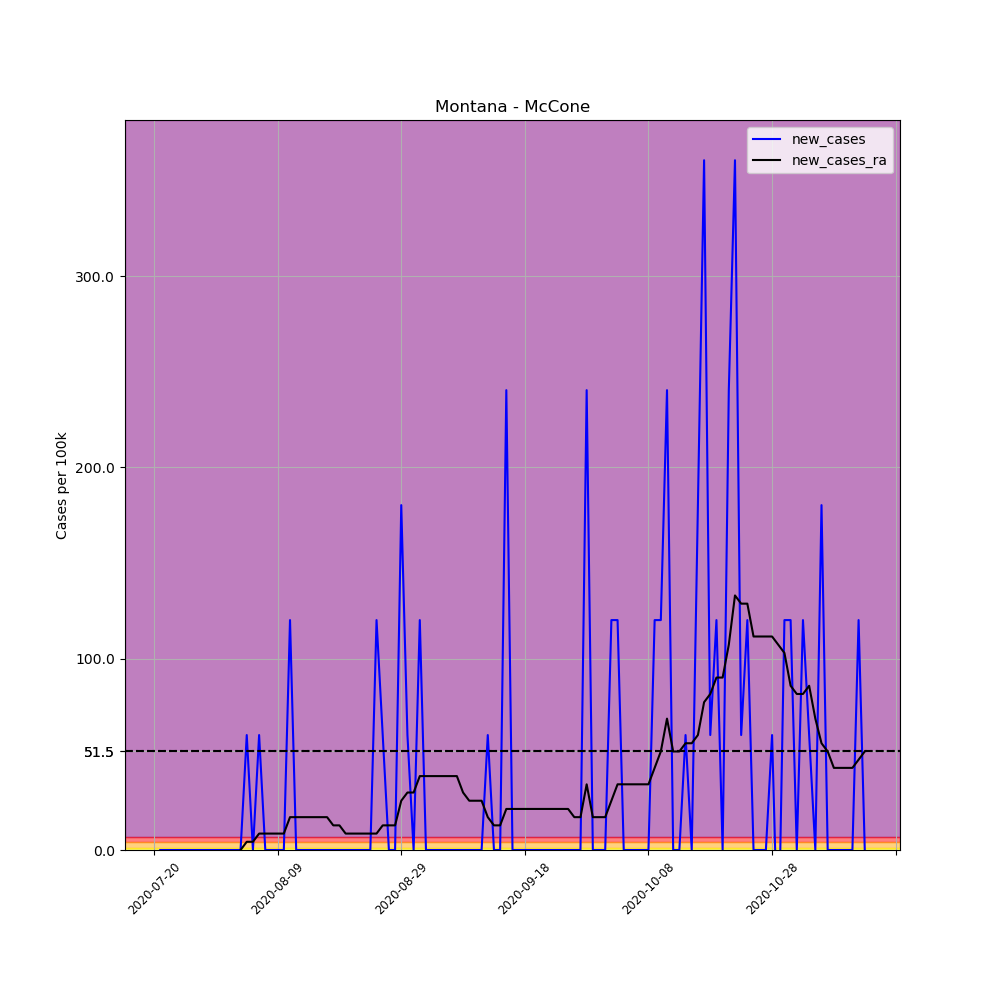

The file beside this chart, header and first rows:
, date, county, state, fips, cases, deaths, COUNTY, STNAME, CTYNAME, POPESTIMATE2019, per_100k, new_cases, new_cases_ra
699373, 2020-07-20, McCone, Montana, 30055, 1, 0, 55, Montana, McCone, 1664, 60.1, , 
699374, 2020-07-21, McCone, Montana, 30055, 1, 0, 55, Montana, McCone, 1664, 60.1, 0.0, 
699375, 2020-07-22, McCone, Montana, 30055, 1, 0, 55, Montana, McCone, 1664, 60.1, 0.0, 
699376, 2020-07-23, McCone, Montana, 30055, 1, 0, 55, Montana, McCone, 1664, 60.1, 0.0, 
699377, 2020-07-24, McCone, Montana, 30055, 1, 0, 55, Montana, McCone, 1664, 60.1, 0.0, 
699378, 2020-07-25, McCone, Montana, 30055, 1, 0, 55, Montana, McCone, 1664, 60.1, 0.0, 
699379, 2020-07-26, McCone, Montana, 30055, 1, 0, 55, Montana, McCone, 1664, 60.1, 0.0, 
699380, 2020-07-27, McCone, Montana, 30055, 1, 0, 55, Montana, McCone, 1664, 60.1, 0.0, 
699381, 2020-07-28, McCone, Montana, 30055, 1, 0, 55, Montana, McCone, 1664, 60.1, 0.0, 
699382, 2020-07-29, McCone, Montana, 30055, 1, 0, 55, Montana, McCone, 1664, 60.1, 0.0, 
699383, 2020-07-30, McCone, Montana, 30055, 1, 0, 55, Montana, McCone, 1664, 60.1, 0.0, 
699384, 2020-07-31, McCone, Montana, 30055, 1, 0, 55, Montana, McCone, 1664, 60.1, 0.0, 
699385, 2020-08-01, McCone, Montana, 30055, 1, 0, 55, Montana, McCone, 1664, 60.1, 0.0, 
699386, 2020-08-02, McCone, Montana, 30055, 1, 0, 55, Montana, McCone, 1664, 60.1, 0.0, 
699387, 2020-08-03, McCone, Montana, 30055, 1, 0, 55, Montana, McCone, 1664, 60.1, 0.0, 0.0
699388, 2020-08-04, McCone, Montana, 30055, 2, 0, 55, Montana, McCone, 1664, 120.2, 60.1, 4.293
699389, 2020-08-05, McCone, Montana, 30055, 2, 0, 55, Montana, McCone, 1664, 120.2, 0.0, 4.293
699390, 2020-08-06, McCone, Montana, 30055, 3, 0, 55, Montana, McCone, 1664, 180.3, 60.1, 8.585
699391, 2020-08-07, McCone, Montana, 30055, 3, 0, 55, Montana, McCone, 1664, 180.3, 0.0, 8.585
699392, 2020-08-08, McCone, Montana, 30055, 3, 0, 55, Montana, McCone, 1664, 180.3, 0.0, 8.585
699393, 2020-08-09, McCone, Montana, 30055, 3, 0, 55, Montana, McCone, 1664, 180.3, 0.0, 8.585
699394, 2020-08-10, McCone, Montana, 30055, 3, 0, 55, Montana, McCone, 1664, 180.3, 0.0, 8.585
699395, 2020-08-11, McCone, Montana, 30055, 5, 0, 55, Montana, McCone, 1664, 300.5, 120.2, 17.17
699396, 2020-08-12, McCone, Montana, 30055, 5, 0, 55, Montana, McCone, 1664, 300.5, 0.0, 17.17
699397, 2020-08-13, McCone, Montana, 30055, 5, 0, 55, Montana, McCone, 1664, 300.5, 0.0, 17.17
699398, 2020-08-14, McCone, Montana, 30055, 5, 0, 55, Montana, McCone, 1664, 300.5, 0.0, 17.17
699399, 2020-08-15, McCone, Montana, 30055, 5, 0, 55, Montana, McCone, 1664, 300.5, 0.0, 17.17
699400, 2020-08-16, McCone, Montana, 30055, 5, 0, 55, Montana, McCone, 1664, 300.5, 0.0, 17.17
699401, 2020-08-17, McCone, Montana, 30055, 5, 0, 55, Montana, McCone, 1664, 300.5, 0.0, 17.17
699402, 2020-08-18, McCone, Montana, 30055, 5, 0, 55, Montana, McCone, 1664, 300.5, 0.0, 12.88
699403, 2020-08-19, McCone, Montana, 30055, 5, 0, 55, Montana, McCone, 1664, 300.5, 0.0, 12.88
699404, 2020-08-20, McCone, Montana, 30055, 5, 0, 55, Montana, McCone, 1664, 300.5, 0.0, 8.585
699405, 2020-08-21, McCone, Montana, 30055, 5, 0, 55, Montana, McCone, 1664, 300.5, 0.0, 8.585
699406, 2020-08-22, McCone, Montana, 30055, 5, 0, 55, Montana, McCone, 1664, 300.5, 0.0, 8.585
699407, 2020-08-23, McCone, Montana, 30055, 5, 0, 55, Montana, McCone, 1664, 300.5, 0.0, 8.585
699408, 2020-08-24, McCone, Montana, 30055, 5, 0, 55, Montana, McCone, 1664, 300.5, 0.0, 8.585
699409, 2020-08-25, McCone, Montana, 30055, 7, 0, 55, Montana, McCone, 1664, 420.7, 120.2, 8.585
699410, 2020-08-26, McCone, Montana, 30055, 8, 0, 55, Montana, McCone, 1664, 480.8, 60.1, 12.88
699411, 2020-08-27, McCone, Montana, 30055, 8, 0, 55, Montana, McCone, 1664, 480.8, 0.0, 12.88
699412, 2020-08-28, McCone, Montana, 30055, 8, 0, 55, Montana, McCone, 1664, 480.8, 0.0, 12.88
699413, 2020-08-29, McCone, Montana, 30055, 11, 0, 55, Montana, McCone, 1664, 661.1, 180.3, 25.76
699414, 2020-08-30, McCone, Montana, 30055, 12, 0, 55, Montana, McCone, 1664, 721.2, 60.1, 30.05
699415, 2020-08-31, McCone, Montana, 30055, 12, 0, 55, Montana, McCone, 1664, 721.2, 0.0, 30.05
699416, 2020-09-01, McCone, Montana, 30055, 14, 0, 55, Montana, McCone, 1664, 841.3, 120.2, 38.63
699417, 2020-09-02, McCone, Montana, 30055, 14, 0, 55, Montana, McCone, 1664, 841.3, 0.0, 38.63
699418, 2020-09-03, McCone, Montana, 30055, 14, 0, 55, Montana, McCone, 1664, 841.3, 0.0, 38.63
699419, 2020-09-04, McCone, Montana, 30055, 14, 0, 55, Montana, McCone, 1664, 841.3, 0.0, 38.63
699420, 2020-09-05, McCone, Montana, 30055, 14, 0, 55, Montana, McCone, 1664, 841.3, 0.0, 38.63
699421, 2020-09-06, McCone, Montana, 30055, 14, 0, 55, Montana, McCone, 1664, 841.3, 0.0, 38.63
699422, 2020-09-07, McCone, Montana, 30055, 14, 0, 55, Montana, McCone, 1664, 841.3, 0.0, 38.63
699423, 2020-09-08, McCone, Montana, 30055, 14, 0, 55, Montana, McCone, 1664, 841.3, 0.0, 30.05
699424, 2020-09-09, McCone, Montana, 30055, 14, 0, 55, Montana, McCone, 1664, 841.3, 0.0, 25.76
699425, 2020-09-10, McCone, Montana, 30055, 14, 0, 55, Montana, McCone, 1664, 841.3, 0.0, 25.76
699426, 2020-09-11, McCone, Montana, 30055, 14, 0, 55, Montana, McCone, 1664, 841.3, 0.0, 25.76
699427, 2020-09-12, McCone, Montana, 30055, 15, 0, 55, Montana, McCone, 1664, 901.4, 60.1, 17.17
699428, 2020-09-13, McCone, Montana, 30055, 15, 0, 55, Montana, McCone, 1664, 901.4, 0.0, 12.88
699429, 2020-09-14, McCone, Montana, 30055, 15, 0, 55, Montana, McCone, 1664, 901.4, 0.0, 12.88
699430, 2020-09-15, McCone, Montana, 30055, 19, 0, 55, Montana, McCone, 1664, 1142, 240.4, 21.46
699431, 2020-09-16, McCone, Montana, 30055, 19, 0, 55, Montana, McCone, 1664, 1142, 0.0, 21.46
699432, 2020-09-17, McCone, Montana, 30055, 19, 0, 55, Montana, McCone, 1664, 1142, 0.0, 21.46
... 56 more rows
